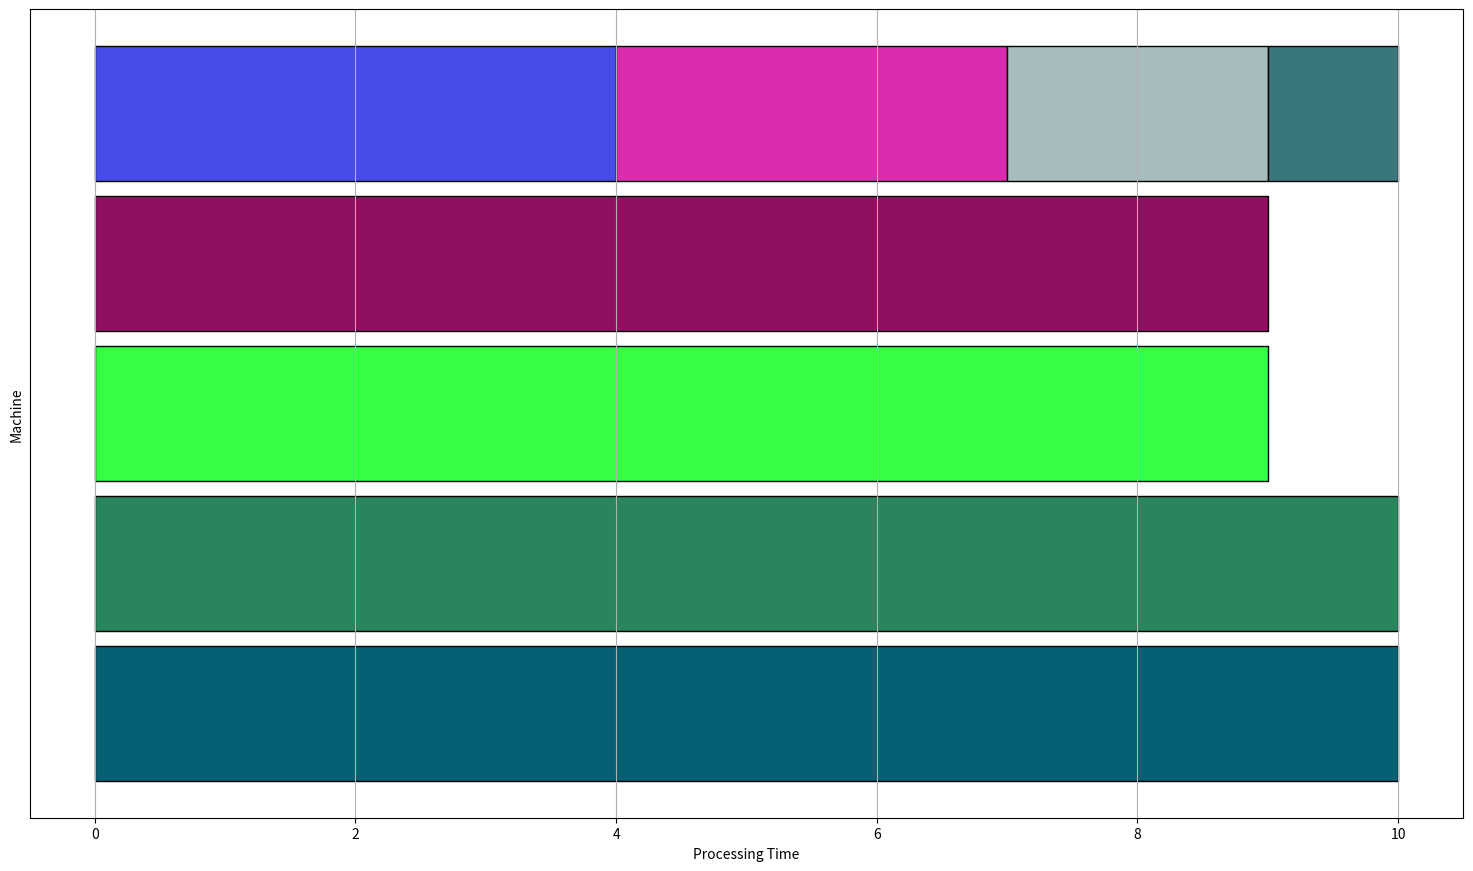

Reproduce this figure in Python.
import random
import math
import matplotlib.pyplot as plt
import numpy as np

def visualization(machines, jobs):

    # Declaring a figure "gnt"
    fig, gnt = plt.subplots()

    # # Setting Y-axis limits
    # gnt.set_ylim(0, 50)

    # # Setting X-axis limits
    # gnt.set_xlim(0, 160)

    # Setting labels for x-axis and y-axis
    gnt.set_xlabel('Processing Time')
    gnt.set_ylabel('Machine')
#
    yticks = []
    ylabels = []
    for i in range (len(machines)):
        yt = 15 * (i+1)
        yl = i+1
        ylabels.append(str(yl))
        yticks.append(yt)

    color = ["#"+''.join([random.choice('0123456789ABCDEF') for j in range(6)]) for i in range(len(jobs))]

    # Setting ticks on y-axis
    gnt.set_yticks(yticks)
    # Labelling tickes of y-axis
    gnt.set_yticklabels(ylabels)
#     print(yticks, ylabels)
#     fig.yticks([])  # Command for hiding y-axis

    # Setting graph attribute
    gnt.grid(True)
    # Declaring a bar in schedule
    previous = 0
    counter = 0

    # for i in range (len(machines)):
    #     for j in range (len(machines[i])):
    #         gnt.broken_barh([(previous, machines[i][j][0])], ((i+1)*10, 9), facecolors =(color[machines[i][j][1]-1]), edgecolor = "black")
    #         previous += machines[i][j][0]
    #     previous = 0

    for i in range (len(machines)):
        for j in range (len(machines[i])):
            if machines[i][j][1] != 0:
                gnt.broken_barh([(previous, machines[i][j][0])], ((i+1)*10, 9), facecolors =(color[machines[i][j][1]-1]), edgecolor = "black")
                previous += machines[i][j][0]
            else:
                if int(float(machines[i][j][0])) != 0:
                    gnt.broken_barh([(previous, (float(machines[i][j][0])))], ((i+1)*10, 9), facecolors = 'white', edgecolor = "black")
                    previous += (float(machines[i][j][0]))
        previous = 0

    plt.yticks([])

    fig.set_size_inches(18.5, 10.5)
    plt.savefig("gantt2.png")


def LS(machines, jobs):
    min = machines[0][0]
    index = 0
    for index2, item in enumerate(jobs):
        min = machines[index][0]
        for i in range(0, len(machines)):
            if machines[i][0] < min:
                min = machines[i][0]
                index = i
        insert_job(machines, item[0], index)
        machines[index].append([item[0], index2 + 1])
    LS_makespan = makespan(machines)
    for i in range(len(machines)):
        machines[i] = machines[i][1:]
    return LS_makespan

def SET(machines, jobs, c):
    m = len(machines) - 1
    for index, item in enumerate(jobs):
        kj = 0
        k = min(m, math.sqrt(item[0]/c))
        if k == m:
            kj = m
        elif (item[0]/(math.floor(k))+(math.floor(k)-1)*c) <= (item[0]/(math.ceil(k))+(math.ceil(k)-1)*c):
            kj = math.floor(k)
        else:
            kj = math.ceil(k)
        machines.sort(key=lambda machines: machines[0])
        sj = machines[kj-1][0]
        for j in range(kj):
            if machines[j][0] == 0:
                machines[j].append([sj + (item[0]/(kj)+(kj-1)*c), index+1])
            else:
                machines[j].append([str(sj-machines[j][0]), 0])
                machines[j].append([(item[0]/(kj)+(kj-1)*c), index+1])
            machines[j][0] = sj + (item[0]/(kj)+(kj-1)*c)
    SET_makespan = makespan(machines)
    for i in range(len(machines)):
        machines[i] = machines[i][1:]
    return SET_makespan

def LPT(machines, jobs):
    jobs.sort(key=lambda jobs: jobs[0], reverse=True)
    min = machines[0][0]
    index = 0
    for index2, item in enumerate(jobs):
        min = machines[index][0]
        for i in range (0, len(machines)):
            if machines[i][0] < min:
                min = machines[i][0]
                index = i
        insert_job(machines, item[0], index)
        machines[index].append([item[0], index2+1])
    LPT_makespan = makespan(machines)
    for i in range(len(machines)):
        machines[i] = machines[i][1:]
    return LPT_makespan

def makespan(machine_list):
    return max([machine_list[i][0] for i in range(len(machine_list))])

def makespan_machines(machine):
    return sum([machine[i][0] for i in range(len(machine))])

def insert_job(machine_list, job, machine_index):
    machine_list[machine_index][0] += job

def main(m, nj):
    machines = []
    jobs = []
    for i in range(m):
        machines.append([0])
    for i in range(nj):
        jobs.append([random.randint(1,10)])

    makespan = LPT(machines, jobs)
    print(jobs)
    for i in machines:
        print(i)
    visualization(machines, jobs)
    # print(makespan)
    # for i in machines:
    #     print(makespan_machines(i), i)
    # print(jobs)
    # LS(machines, jobs)
    # for i in machines:
    #     print(i)

main(5,8)
